Run: headless pygame with SDL's dummy video driver; simulated clock (each Clock.tick advances the game by its frame time, no real sleeping); random seed 0; keys injected as events and as key.get_pressed() state; no mouse input.
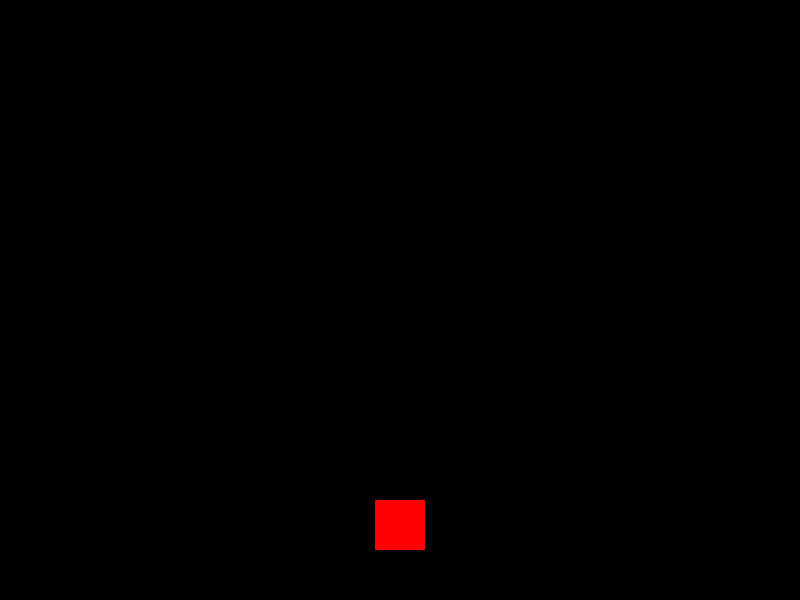
Frame 1 of 4 · flips 1–60 · no input
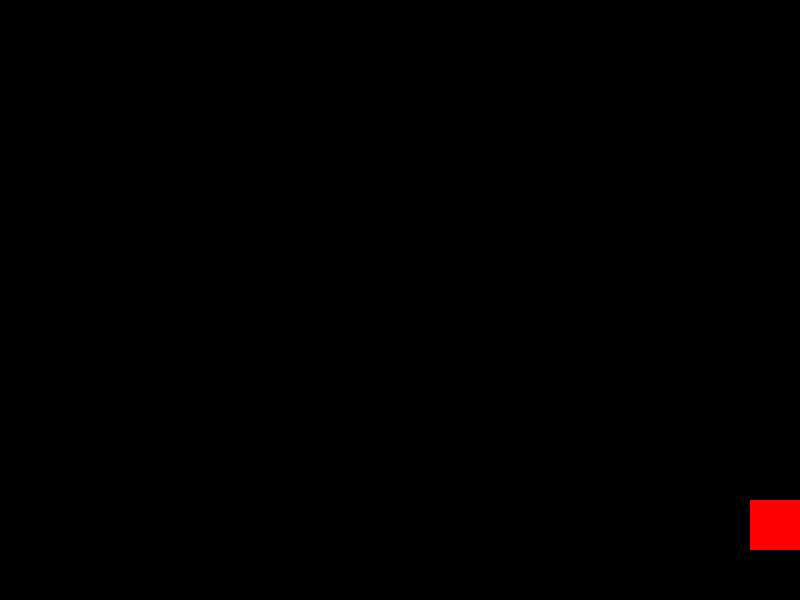
Frame 2 of 4 · flips 61–180 · tapped SPACE, RETURN · held RIGHT (→), D
Frame 3 of 4 · flips 181–300 · held DOWN (↓), S · screen unchanged from frame 2, image omitted
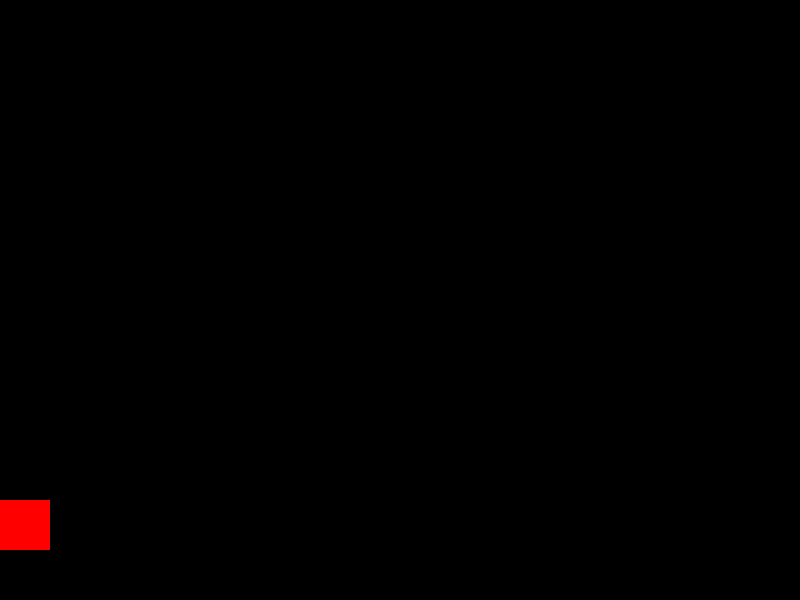
Frame 4 of 4 · flips 301–420 · held LEFT (←), A, UP (↑), W

The pygame program that drew these frames:

import pygame
import random

pygame.init()

WIDTH = 800
HEIGHT = 600
FPS = 60

player = pygame.Rect(375,500,50,50)

bullets = []
enemies = []

right = False
left = False

firing = False

screen = pygame.display.set_mode((WIDTH,HEIGHT))
pygame.display.set_caption("Space Fighter")
clock = pygame.time.Clock()

def draw():
  pygame.draw.rect(screen,(255,0,0), player) 
  for bullet in bullets:
      pygame.draw.rect(screen, (255,255,255), bullet)
  pygame.display.update()

def move():
  global firing
  dx = 0
  
  
  if right == True:
    dx += 10
  if left == True:
    dx -= 10
    
  player.x += dx
  
  if player.x <= 0:
    player.x = 0
  if player.x >= 750:
    player.x = 750
  
  bullets_dy = 20
  if firing:
    bullet = pygame.Rect(player.x + 20,player.y - 10,10,20)
    bullets.append(bullet)
    firing = False
    
  for b in bullets: 
    b.y -= 10
    if b.y <= 0:
      bullets.remove(b)

def enemies():
  pass 
  
  
  
  
run = True
while run:
  clock.tick(FPS)
  screen.fill((0,0,0))
  move()
  draw()
  
  for event in pygame.event.get():
    if event.type == pygame.QUIT:
      run = False
  
    if event.type == pygame.KEYDOWN:
      if event.key == pygame.K_a:
        left = True
      if event.key == pygame.K_d:
        right = True 
      if event.key == pygame.K_SPACE:
        firing = True 
      
    if event.type == pygame.KEYUP:
      if event.key == pygame.K_a:
        left = False
      if event.key == pygame.K_d:
        right = False 
      
pygame.quit()
  
